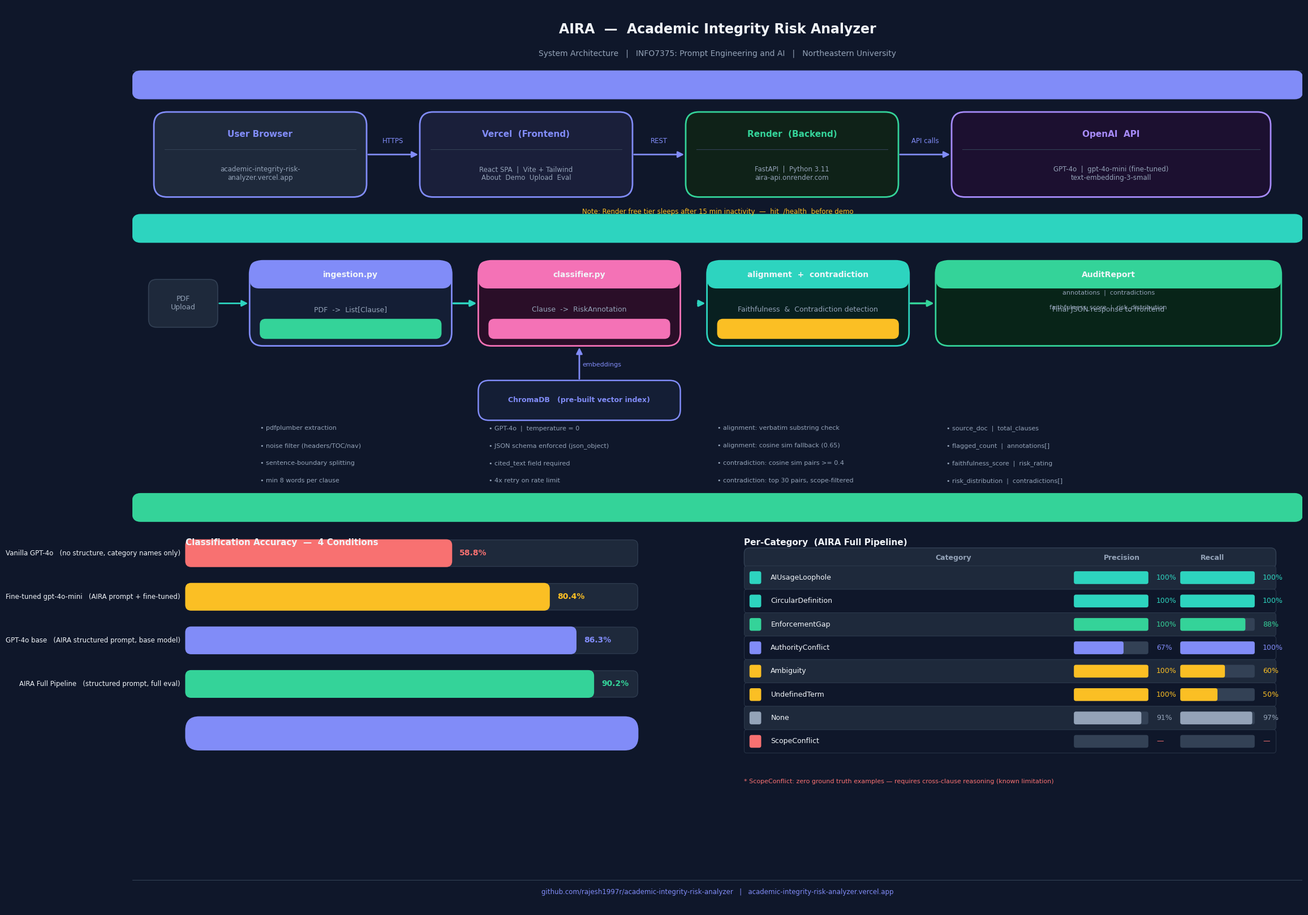

The script that saved this image:
"""Generate AIRA architecture diagram — clean, readable version.
Output: docs/architecture.png
"""
from __future__ import annotations
from pathlib import Path
import matplotlib.pyplot as plt
import matplotlib.patches as mpatches
from matplotlib.patches import FancyBboxPatch

Path("docs").mkdir(exist_ok=True)

# ── Colours ───────────────────────────────────────────────────────────────────
BG      = "#0f172a"
PANEL   = "#1e293b"
BORDER  = "#334155"
WHITE   = "#f1f5f9"
MUTED   = "#94a3b8"
INDIGO  = "#818cf8"
VIOLET  = "#a78bfa"
TEAL    = "#2dd4bf"
EMERALD = "#34d399"
AMBER   = "#fbbf24"
RED     = "#f87171"
PINK    = "#f472b6"

fig = plt.figure(figsize=(22, 17), facecolor=BG)
ax  = fig.add_axes([0.03, 0.02, 0.94, 0.94])
ax.set_xlim(0, 22)
ax.set_ylim(0, 17)
ax.axis("off")
ax.set_facecolor(BG)


# ── Primitives ────────────────────────────────────────────────────────────────
def rect(x, y, w, h, fc, ec, lw=1.8, r=0.25, alpha=1.0):
    p = FancyBboxPatch((x, y), w, h,
                       boxstyle=f"round,pad=0,rounding_size={r}",
                       facecolor=fc, edgecolor=ec, linewidth=lw,
                       alpha=alpha, zorder=3)
    ax.add_patch(p)

def txt(x, y, s, size=10, color=WHITE, bold=False, ha="center", va="center"):
    ax.text(x, y, s, fontsize=size, color=color,
            fontweight="bold" if bold else "normal",
            ha=ha, va=va, zorder=5, fontfamily="DejaVu Sans")

def arrow_h(x1, x2, y, color=MUTED, lw=2):
    ax.annotate("", xy=(x2, y), xytext=(x1, y),
                arrowprops=dict(arrowstyle="-|>", color=color,
                                lw=lw, mutation_scale=16), zorder=4)

def arrow_v(x, y1, y2, color=MUTED, lw=2):
    ax.annotate("", xy=(x, y2), xytext=(x, y1),
                arrowprops=dict(arrowstyle="-|>", color=color,
                                lw=lw, mutation_scale=16), zorder=4)

def section_bar(x, y, w, label, color):
    rect(x, y, w, 0.52, fc=color + "44", ec=color, lw=1.5, r=0.15)
    txt(x + w/2, y + 0.26, label, size=10, color=color, bold=True)

def divider(y):
    ax.plot([0, 22], [y, y], color=BORDER, lw=0.8, zorder=2)


# ═════════════════════════════════════════════════════════════════════════════
# TITLE
# ═════════════════════════════════════════════════════════════════════════════
txt(11, 16.55, "AIRA  —  Academic Integrity Risk Analyzer", size=17, bold=True)
txt(11, 16.1, "System Architecture   |   INFO7375: Prompt Engineering and AI   |   Northeastern University",
    size=10, color=MUTED)
divider(15.78)


# ═════════════════════════════════════════════════════════════════════════════
# SECTION 1 — Deployment  (y 13.5 – 15.6)
# ═════════════════════════════════════════════════════════════════════════════
section_bar(0, 15.25, 22, "SECTION 1  —  DEPLOYMENT TOPOLOGY", INDIGO)

BOX_Y, BOX_H = 13.4, 1.6
BOXES_DEPLOY = [
    (0.4,  4.0, "User Browser",        "academic-integrity-risk-\nanalyzer.vercel.app", "#1e293b", INDIGO),
    (5.4,  4.0, "Vercel  (Frontend)",  "React SPA  |  Vite + Tailwind\nAbout  Demo  Upload  Eval", "#1a1f3a", "#818cf8"),
    (10.4, 4.0, "Render  (Backend)",   "FastAPI  |  Python 3.11\naira-api.onrender.com", "#0f2218", EMERALD),
    (15.4, 6.0, "OpenAI  API",         "GPT-4o  |  gpt-4o-mini (fine-tuned)\ntext-embedding-3-small", "#1c1030", VIOLET),
]

for (bx, bw, title, sub, fc, ec) in BOXES_DEPLOY:
    rect(bx, BOX_Y, bw, BOX_H, fc=fc, ec=ec, lw=2)
    txt(bx + bw/2, BOX_Y + BOX_H - 0.42, title, size=11, bold=True, color=ec)
    # horizontal divider inside box
    ax.plot([bx + 0.2, bx + bw - 0.2], [BOX_Y + 0.9, BOX_Y + 0.9],
            color=BORDER, lw=0.8, zorder=4)
    txt(bx + bw/2, BOX_Y + 0.44, sub, size=8.5, color=MUTED)

# arrows between deploy boxes
MIDPOINTS = [(4.4, 5.4), (9.4, 10.4), (14.4, 15.4)]
LABELS    = ["HTTPS", "REST", "API calls"]
for (x1, x2), lbl in zip(MIDPOINTS, LABELS):
    arrow_h(x1, x2, BOX_Y + BOX_H/2, color=INDIGO, lw=2)
    txt((x1+x2)/2, BOX_Y + BOX_H/2 + 0.25, lbl, size=8.5, color=INDIGO)

# cold-start note
txt(11, BOX_Y - 0.28,
    "Note: Render free tier sleeps after 15 min inactivity  —  hit  /health  before demo",
    size=8.5, color=AMBER)

divider(13.0)


# ═════════════════════════════════════════════════════════════════════════════
# SECTION 2 — Pipeline  (y 7.8 – 12.8)
# ═════════════════════════════════════════════════════════════════════════════
section_bar(0, 12.55, 22, "SECTION 2  —  PIPELINE DATA FLOW  (POST /analyze)", TEAL)

# ── Layout constants ──────────────────────────────────────────────────────────
PY   = 10.6    # box bottom-left y
PH   = 1.6     # box height
CY   = PY + PH / 2  # center y for arrows

# ── PDF input ────────────────────────────────────────────────────────────────
rect(0.3, PY + 0.35, 1.3, 0.9, fc=PANEL, ec=BORDER, lw=1.2, r=0.15)
txt(0.95, CY, "PDF\nUpload", size=9, color=MUTED)
arrow_h(1.6, 2.2, CY, color=TEAL, lw=2)

# ── Stage boxes ───────────────────────────────────────────────────────────────
# (x,   w,    title,                 subtitle,                     badge_txt,              badge_c,  ec,     fc)
STAGES = [
    (2.2,  3.8, "ingestion.py",       "PDF  ->  List[Clause]",      "No API calls",         EMERALD,  INDIGO, "#141e35"),
    (6.5,  3.8, "classifier.py",      "Clause  ->  RiskAnnotation", "1 GPT-4o call/clause", PINK,     PINK,   "#2a0e28"),
    (10.8, 3.8, "alignment  +  contradiction",
                                       "Faithfulness  &  Contradiction detection",
                                                                     "Up to 30 GPT-4o calls",AMBER,    TEAL,   "#082020"),
    (15.1, 6.5, "AuditReport",        "Final JSON response to frontend",
                                                                     "",                     None,     EMERALD,"#082418"),
]

for (sx, sw, stitle, ssub, sbadge, sbc, sec, sfc) in STAGES:
    rect(sx, PY, sw, PH, fc=sfc, ec=sec, lw=2)
    # coloured title strip at top — white text on solid colour
    rect(sx, PY + PH - 0.52, sw, 0.52, fc=sec + "cc", ec=sec, lw=0, r=0.18)
    txt(sx + sw/2, PY + PH - 0.26, stitle, size=10, bold=True, color=WHITE)
    # subtitle
    txt(sx + sw/2, PY + 0.68, ssub, size=9, color=MUTED)
    # badge
    if sbadge:
        rect(sx + 0.2, PY + 0.14, sw - 0.4, 0.36, fc=sbc + "33", ec=sbc, lw=1.2, r=0.1)
        txt(sx + sw/2, PY + 0.32, sbadge, size=8.5, color=sbc)

# AuditReport fields
txt(15.1 + 6.5/2, PY + 1.0,
    "annotations  |  contradictions",
    size=8, color=MUTED)
txt(15.1 + 6.5/2, PY + 0.72,
    "faithfulness_score  |  risk_distribution",
    size=8, color=MUTED)

# ── Arrows between stages ─────────────────────────────────────────────────────
arrow_h(6.0, 6.5, CY, color=TEAL, lw=2.5)
arrow_h(10.6, 10.8, CY, color=TEAL, lw=2.5)
arrow_h(14.6, 15.1, CY, color=EMERALD, lw=2.5)

# ── ChromaDB feeds classifier (from below) ───────────────────────────────────
rect(6.5, 9.2, 3.8, 0.75, fc="#141e35", ec=INDIGO, lw=1.8, r=0.2)
txt(8.4, 9.575, "ChromaDB   (pre-built vector index)", size=9, bold=True, color=INDIGO)
arrow_v(8.4, 9.95, PY, color=INDIGO, lw=2)
txt(8.82, 10.25, "embeddings", size=8, color=INDIGO)

# ── Detail bullets ────────────────────────────────────────────────────────────
BULLETS = [
    (2.2,  INDIGO, ["pdfplumber extraction",
                    "noise filter (headers/TOC/nav)",
                    "sentence-boundary splitting",
                    "min 8 words per clause"]),
    (6.5,  PINK,   ["GPT-4o  |  temperature = 0",
                    "JSON schema enforced (json_object)",
                    "cited_text field required",
                    "4x retry on rate limit"]),
    (10.8, TEAL,   ["alignment: verbatim substring check",
                    "alignment: cosine sim fallback (0.65)",
                    "contradiction: cosine sim pairs >= 0.4",
                    "contradiction: top 30 pairs, scope-filtered"]),
    (15.1, EMERALD,["source_doc  |  total_clauses",
                    "flagged_count  |  annotations[]",
                    "faithfulness_score  |  risk_rating",
                    "risk_distribution  |  contradictions[]"]),
]

for (bx, ec, lines) in BULLETS:
    for j, line in enumerate(lines):
        txt(bx + 0.2, 9.05 - j * 0.33, "• " + line,
            size=8, color=MUTED, ha="left")

divider(7.75)


# ═════════════════════════════════════════════════════════════════════════════
# SECTION 3 — Evaluation Results  (y 0.5 – 7.35)
# ═════════════════════════════════════════════════════════════════════════════
section_bar(0, 7.3, 22, "SECTION 3  —  EVALUATION RESULTS  (51-clause NEU ground truth)", EMERALD)

# ── Accuracy comparison bars (left column) ────────────────────────────────────
txt(1.0, 6.9, "Classification Accuracy  —  4 Conditions", size=11,
    bold=True, color=WHITE, ha="left")

ACCURACY_ROWS = [
    ("Vanilla GPT-4o   (no structure, category names only)", 0.588, RED),
    ("Fine-tuned gpt-4o-mini   (AIRA prompt + fine-tuned)", 0.804, AMBER),
    ("GPT-4o base   (AIRA structured prompt, base model)",   0.863, INDIGO),
    ("AIRA Full Pipeline   (structured prompt, full eval)",  0.902, EMERALD),
]

BAR_X0   = 1.0
BAR_MAXW = 8.5
BAR_H    = 0.5
BAR_GAP  = 0.82
BAR_TOP  = 6.45

for i, (name, val, c) in enumerate(ACCURACY_ROWS):
    by = BAR_TOP - i * BAR_GAP
    # track
    rect(BAR_X0, by, BAR_MAXW, BAR_H, fc=PANEL, ec=BORDER, lw=0.8, r=0.1)
    # fill
    rect(BAR_X0, by, BAR_MAXW * val, BAR_H, fc=c + "55", ec=c, lw=1.5, r=0.1)
    # name
    txt(BAR_X0 - 0.1, by + BAR_H/2, name, size=8.5, color=WHITE, ha="right")
    # value
    txt(BAR_X0 + BAR_MAXW * val + 0.15, by + BAR_H/2,
        f"{val:.1%}", size=10, bold=True, color=c, ha="left")

# key insight callout
rect(1.0, 3.0, 8.5, 0.62, fc=INDIGO + "22", ec=INDIGO, lw=1.5)
txt(5.25, 3.31,
    "Structured prompting alone adds  +27.5 pp  (58.8%  ->  86.3%)",
    size=9.5, bold=True, color=INDIGO)

# ── Per-category table (right column) ─────────────────────────────────────────
TABLE_X = 11.5
txt(TABLE_X, 6.9, "Per-Category  (AIRA Full Pipeline)", size=11,
    bold=True, color=WHITE, ha="left")

# header row
rect(TABLE_X, 6.42, 10.0, 0.38, fc=PANEL, ec=BORDER, lw=1, r=0.1)
txt(TABLE_X + 3.6, 6.61, "Category",   size=9, bold=True, color=MUTED, ha="left")
txt(TABLE_X + 7.1, 6.61, "Precision",  size=9, bold=True, color=MUTED)
txt(TABLE_X + 8.8, 6.61, "Recall",     size=9, bold=True, color=MUTED)

CAT_DATA = [
    ("AIUsageLoophole",    1.00, 1.00, TEAL),
    ("CircularDefinition", 1.00, 1.00, TEAL),
    ("EnforcementGap",     1.00, 0.875, EMERALD),
    ("AuthorityConflict",  0.667, 1.00, INDIGO),
    ("Ambiguity",          1.00, 0.60, AMBER),
    ("UndefinedTerm",      1.00, 0.50, AMBER),
    ("None",               0.906, 0.967, MUTED),
    ("ScopeConflict",      0.00, 0.00, RED),
]

ROW_H   = 0.44
ROW_TOP = 6.02

for i, (cat, p, r, c) in enumerate(CAT_DATA):
    ry = ROW_TOP - i * ROW_H
    bg = PANEL if i % 2 == 0 else BG
    rect(TABLE_X, ry, 10.0, ROW_H, fc=bg, ec=BORDER + "66", lw=0.5, r=0.05)

    # colour swatch
    rect(TABLE_X + 0.1, ry + 0.1, 0.22, 0.24, fc=c, ec=c, lw=0, r=0.04)
    txt(TABLE_X + 0.5, ry + ROW_H/2, cat, size=9, color=WHITE, ha="left")

    # precision bar (mini)
    bx = TABLE_X + 6.2
    rect(bx, ry + 0.1, 1.4, 0.24, fc=BORDER, ec=BORDER, lw=0, r=0.04)
    if p > 0:
        rect(bx, ry + 0.1, 1.4 * p, 0.24, fc=c, ec=c, lw=0, r=0.04)
    txt(bx + 1.55, ry + ROW_H/2, f"{p:.0%}" if p > 0 else "—",
        size=9, color=c, ha="left")

    # recall bar (mini)
    bx2 = TABLE_X + 8.2
    rect(bx2, ry + 0.1, 1.4, 0.24, fc=BORDER, ec=BORDER, lw=0, r=0.04)
    if r > 0:
        rect(bx2, ry + 0.1, 1.4 * r, 0.24, fc=c, ec=c, lw=0, r=0.04)
    txt(bx2 + 1.55, ry + ROW_H/2, f"{r:.0%}" if r > 0 else "—",
        size=9, color=c, ha="left")

# ScopeConflict note
txt(TABLE_X, ROW_TOP - 8 * ROW_H - 0.1,
    "* ScopeConflict: zero ground truth examples — requires cross-clause reasoning (known limitation)",
    size=8, color=RED, ha="left")

# ── Footer ────────────────────────────────────────────────────────────────────
divider(0.55)
txt(11, 0.32,
    "github.com/rajesh1997r/academic-integrity-risk-analyzer   |   "
    "academic-integrity-risk-analyzer.vercel.app",
    size=8.5, color=INDIGO)


# ── Save ──────────────────────────────────────────────────────────────────────
out = Path("docs/architecture.png")
fig.savefig(out, dpi=150, bbox_inches="tight",
            facecolor=BG, edgecolor="none")
print(f"Saved -> {out}  ({out.stat().st_size // 1024} KB)")
plt.close(fig)
